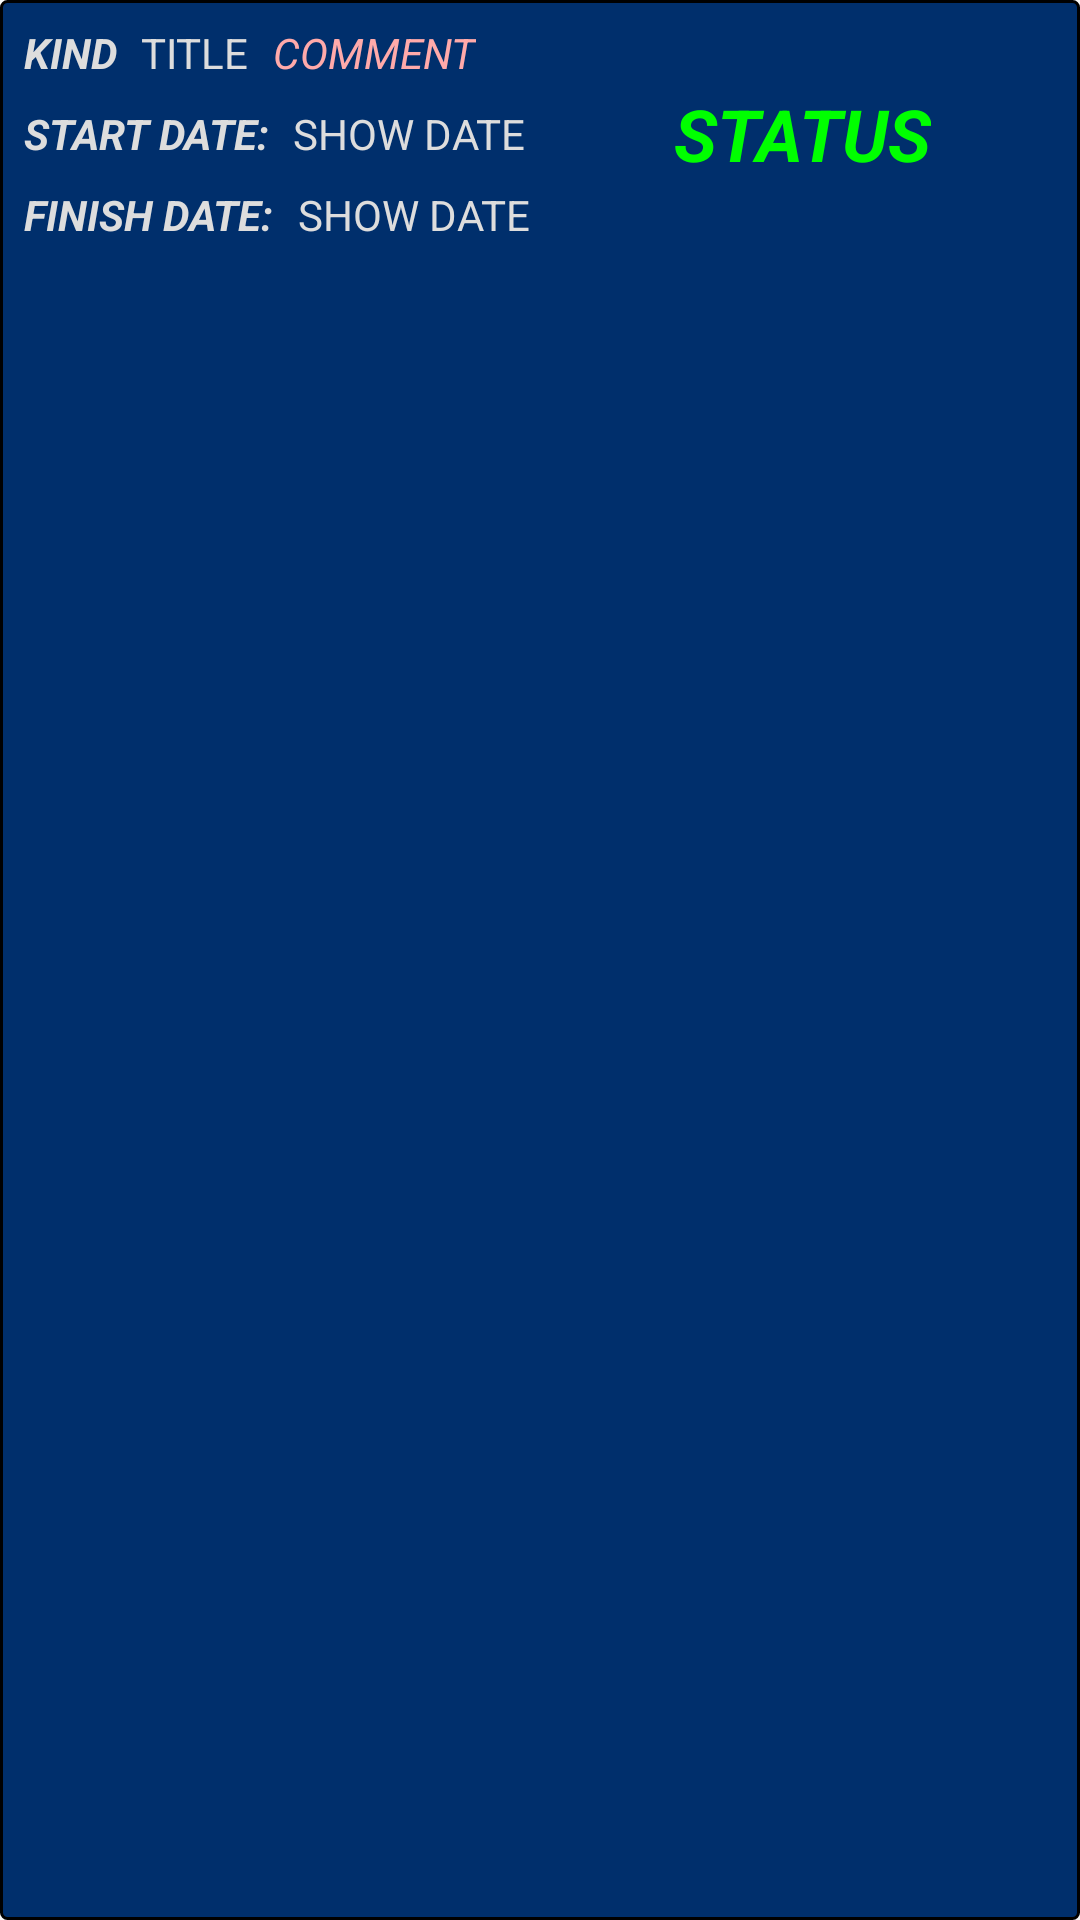

Android layout source for this screen:
<!-- AndroidManifest.xml: application theme AppTheme -->
<!-- res/layout/rem_item_view.xml -->
<?xml version="1.0" encoding="utf-8"?>
<android.support.v7.widget.LinearLayoutCompat xmlns:android="http://schemas.android.com/apk/res/android"
    xmlns:app="http://schemas.android.com/apk/res-auto"
    xmlns:tools="http://schemas.android.com/tools"
    android:layout_width="match_parent"
    android:layout_height="wrap_content"
    android:layout_marginTop="5dp"
    android:background="@drawable/layout_borders">

    <android.support.constraint.ConstraintLayout
        android:layout_width="match_parent"
        android:layout_height="match_parent">

        <TextView
            android:id="@+id/status_label_textView"
            android:layout_width="wrap_content"
            android:layout_height="wrap_content"
            android:layout_marginStart="8dp"
            android:layout_marginLeft="8dp"
            android:layout_marginEnd="8dp"
            android:layout_marginRight="8dp"
            android:contentDescription="@string/show_status_text_view_text"
            android:text="@string/show_status_text_view_text"
            android:textColor="@color/colorDoneLabel"
            android:textSize="24sp"
            android:textStyle="bold|italic"
            app:layout_constraintBottom_toBottomOf="@+id/show_start_date_textView"
            app:layout_constraintEnd_toEndOf="parent"
            app:layout_constraintStart_toEndOf="@+id/show_start_date_textView"
            app:layout_constraintTop_toTopOf="@+id/show_start_date_textView"
            tools:text="@string/show_status_text_view_text" />

        <TextView
            android:id="@+id/finish_date_label_textView"
            android:layout_width="wrap_content"
            android:layout_height="wrap_content"
            android:layout_marginStart="8dp"
            android:layout_marginLeft="8dp"
            android:layout_marginTop="8dp"
            android:contentDescription="@string/show_finish_date_label_text"
            android:text="@string/show_finish_date_label_text"
            android:textColor="@color/colorButtonTextColor"
            android:textStyle="bold|italic"
            app:layout_constraintStart_toStartOf="parent"
            app:layout_constraintTop_toBottomOf="@+id/start_date_label_textView"
            tools:text="@string/show_finish_date_label_text" />

        <TextView
            android:id="@+id/start_date_label_textView"
            android:layout_width="wrap_content"
            android:layout_height="wrap_content"
            android:layout_marginStart="8dp"
            android:layout_marginLeft="8dp"
            android:layout_marginTop="8dp"
            android:contentDescription="@string/show_start_date_label_text"
            android:text="@string/show_start_date_label_text"
            android:textColor="@color/colorButtonTextColor"
            android:textStyle="bold|italic"
            app:layout_constraintStart_toStartOf="parent"
            app:layout_constraintTop_toBottomOf="@+id/show_kind_textView"
            tools:text="@string/show_start_date_label_text" />

        <TextView
            android:id="@+id/show_title_textView"
            android:layout_width="wrap_content"
            android:layout_height="wrap_content"
            android:layout_marginStart="8dp"
            android:layout_marginLeft="8dp"
            android:layout_marginTop="8dp"
            android:contentDescription="@string/show_title_text_view_text"
            android:text="@string/show_title_text_view_text"
            android:textColor="@color/colorButtonTextColor"
            app:layout_constraintStart_toEndOf="@+id/show_kind_textView"
            app:layout_constraintTop_toTopOf="parent"
            tools:text="@string/show_title_text_view_text" />

        <TextView
            android:id="@+id/show_kind_textView"
            android:layout_width="wrap_content"
            android:layout_height="wrap_content"
            android:layout_marginStart="8dp"
            android:layout_marginLeft="8dp"
            android:layout_marginTop="8dp"
            android:contentDescription="@string/show_kind_text_view_text"
            android:text="@string/show_kind_text_view_text"
            android:textColor="@color/colorButtonTextColor"
            android:textStyle="bold|italic"
            app:layout_constraintStart_toStartOf="parent"
            app:layout_constraintTop_toTopOf="parent"
            tools:text="@string/show_kind_text_view_text" />

        <TextView
            android:id="@+id/show_start_date_textView"
            android:layout_width="wrap_content"
            android:layout_height="wrap_content"
            android:layout_marginStart="8dp"
            android:layout_marginLeft="8dp"
            android:contentDescription="@string/show_date_text_view_text"
            android:text="@string/show_date_text_view_text"
            android:textColor="@color/colorButtonTextColor"
            app:layout_constraintStart_toEndOf="@+id/start_date_label_textView"
            app:layout_constraintTop_toTopOf="@+id/start_date_label_textView"
            tools:text="@string/show_date_text_view_text" />

        <TextView
            android:id="@+id/show_finish_date_textView2"
            android:layout_width="wrap_content"
            android:layout_height="wrap_content"
            android:layout_marginStart="8dp"
            android:layout_marginLeft="8dp"
            android:contentDescription="@string/show_date_text_view_text"
            android:text="@string/show_date_text_view_text"
            android:textColor="@color/colorButtonTextColor"
            app:layout_constraintStart_toEndOf="@+id/finish_date_label_textView"
            app:layout_constraintTop_toTopOf="@+id/finish_date_label_textView"
            tools:text="@string/show_date_text_view_text" />

        <TextView
            android:id="@+id/show_comment_textView"
            android:layout_width="wrap_content"
            android:layout_height="wrap_content"
            android:layout_marginStart="8dp"
            android:layout_marginLeft="8dp"
            android:layout_marginTop="8dp"
            android:contentDescription="@string/show_comment_text_view_text"
            android:text="@string/show_comment_text_view_text"
            android:textColor="@color/colorCommentTextColor"
            android:textStyle="italic"
            app:layout_constraintStart_toEndOf="@+id/show_title_textView"
            app:layout_constraintTop_toTopOf="parent"
            tools:text="@string/show_comment_text_view_text" />
    </android.support.constraint.ConstraintLayout>

</android.support.v7.widget.LinearLayoutCompat>
<!-- resources referenced by this layout -->
<resources>
  <color name="colorButtonTextColor">#dddddd</color>
  <color name="colorCommentTextColor">#ffaaaa</color>
  <color name="colorDoneLabel">#00ff00</color>
  <!-- drawable layout_borders (drawable) -->
  <?xml version="1.0" encoding="UTF-8"?>
  <shape xmlns:android="http://schemas.android.com/apk/res/android">
      <solid android:color="@color/colorButtonBackground"/>
      <stroke android:width="1dp" android:color="@color/colorLayoutBorder" />
      <corners android:radius="2dp"/>
      <padding android:left="0dp" android:top="0dp" android:right="0dp" android:bottom="0dp" />
  </shape>
  <string name="show_comment_text_view_text">COMMENT</string>
  <string name="show_date_text_view_text">SHOW DATE</string>
  <string name="show_finish_date_label_text">FINISH DATE:</string>
  <string name="show_kind_text_view_text">KIND</string>
  <string name="show_start_date_label_text">START DATE:</string>
  <string name="show_status_text_view_text">STATUS</string>
  <string name="show_title_text_view_text">TITLE</string>
  <style name="AppTheme" parent="Theme.AppCompat.Light.DarkActionBar">
          
          <item name="colorPrimary">@color/colorPrimary</item>
          <item name="colorPrimaryDark">@color/colorPrimaryDark</item>
          <item name="colorAccent">@color/colorAccent</item>
      </style>
  <color name="colorButtonBackground">#002f6c</color>
  <color name="colorLayoutBorder">#000000</color>
  <color name="colorPrimary">#01579b</color>
  <color name="colorPrimaryDark">#002f6c</color>
  <color name="colorAccent">#FF4081</color>
</resources>
